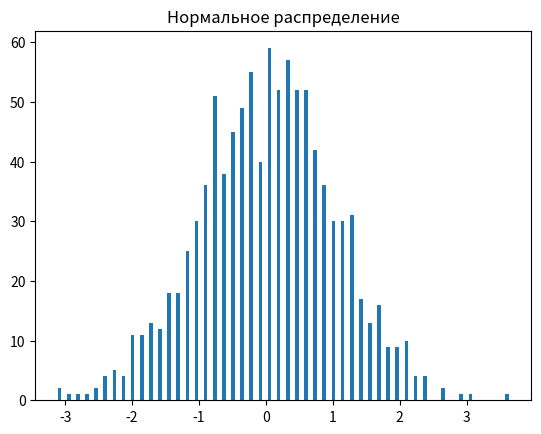
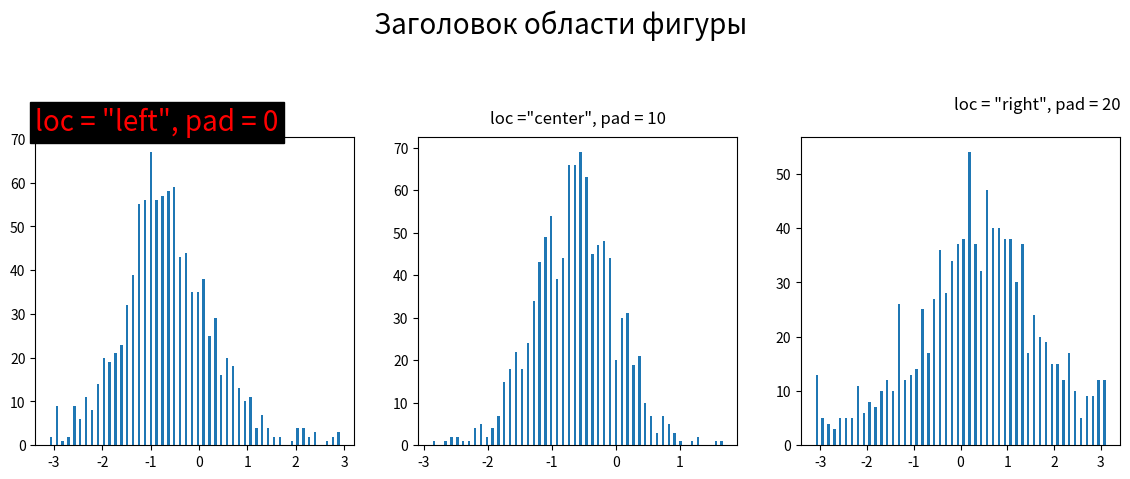

The matplotlib source for these figures, in order:
import matplotlib.pyplot as plt
import numpy as np

# Добавить заголовок к области Axes можно с помощью метода set_title
data = np.random.normal(0, 1, 1000)
fig, ax = plt.subplots()

ax.hist(data, bins=50, rwidth=0.4)
ax.set_title('Нормальное распределение')

# Параметры loc и pad позволяют быстро задать гор. и верт. выравнивание.
fig2, ax2 = plt.subplots(1, 3)

for ax in ax2:
    mu = 10 * np.random.random()
    kappa = 10 * np.random.random()
    data = np.random.vonmises(mu, kappa, size=1000)
    ax.hist(data, bins=50, rwidth=0.4)

# Вертикальное и гор. выравнивание заголовков.
ax2[0].set_title(
    'loc = "left", pad = 0',
    fontsize=20,  # Рзазмер шрифта
    color='red',  # Цвет заголовка
    backgroundcolor='black',  # Цвет фона заголовка
    loc='left',
    pad=0)  # Задает расстояние в точках.

ax2[1].set_title(
    'loc ="center", pad = 10',
    loc='center',  # Значение по умолчанию
    pad=10)

ax2[2].set_title('loc = "right", pad = 20', loc='right', pad=20)

# Заголовок области фигуры
fig2.suptitle('Заголовок области фигуры', y=1.2, fontsize=20)

fig2.set(figheight=4, figwidth=14)

plt.show()
